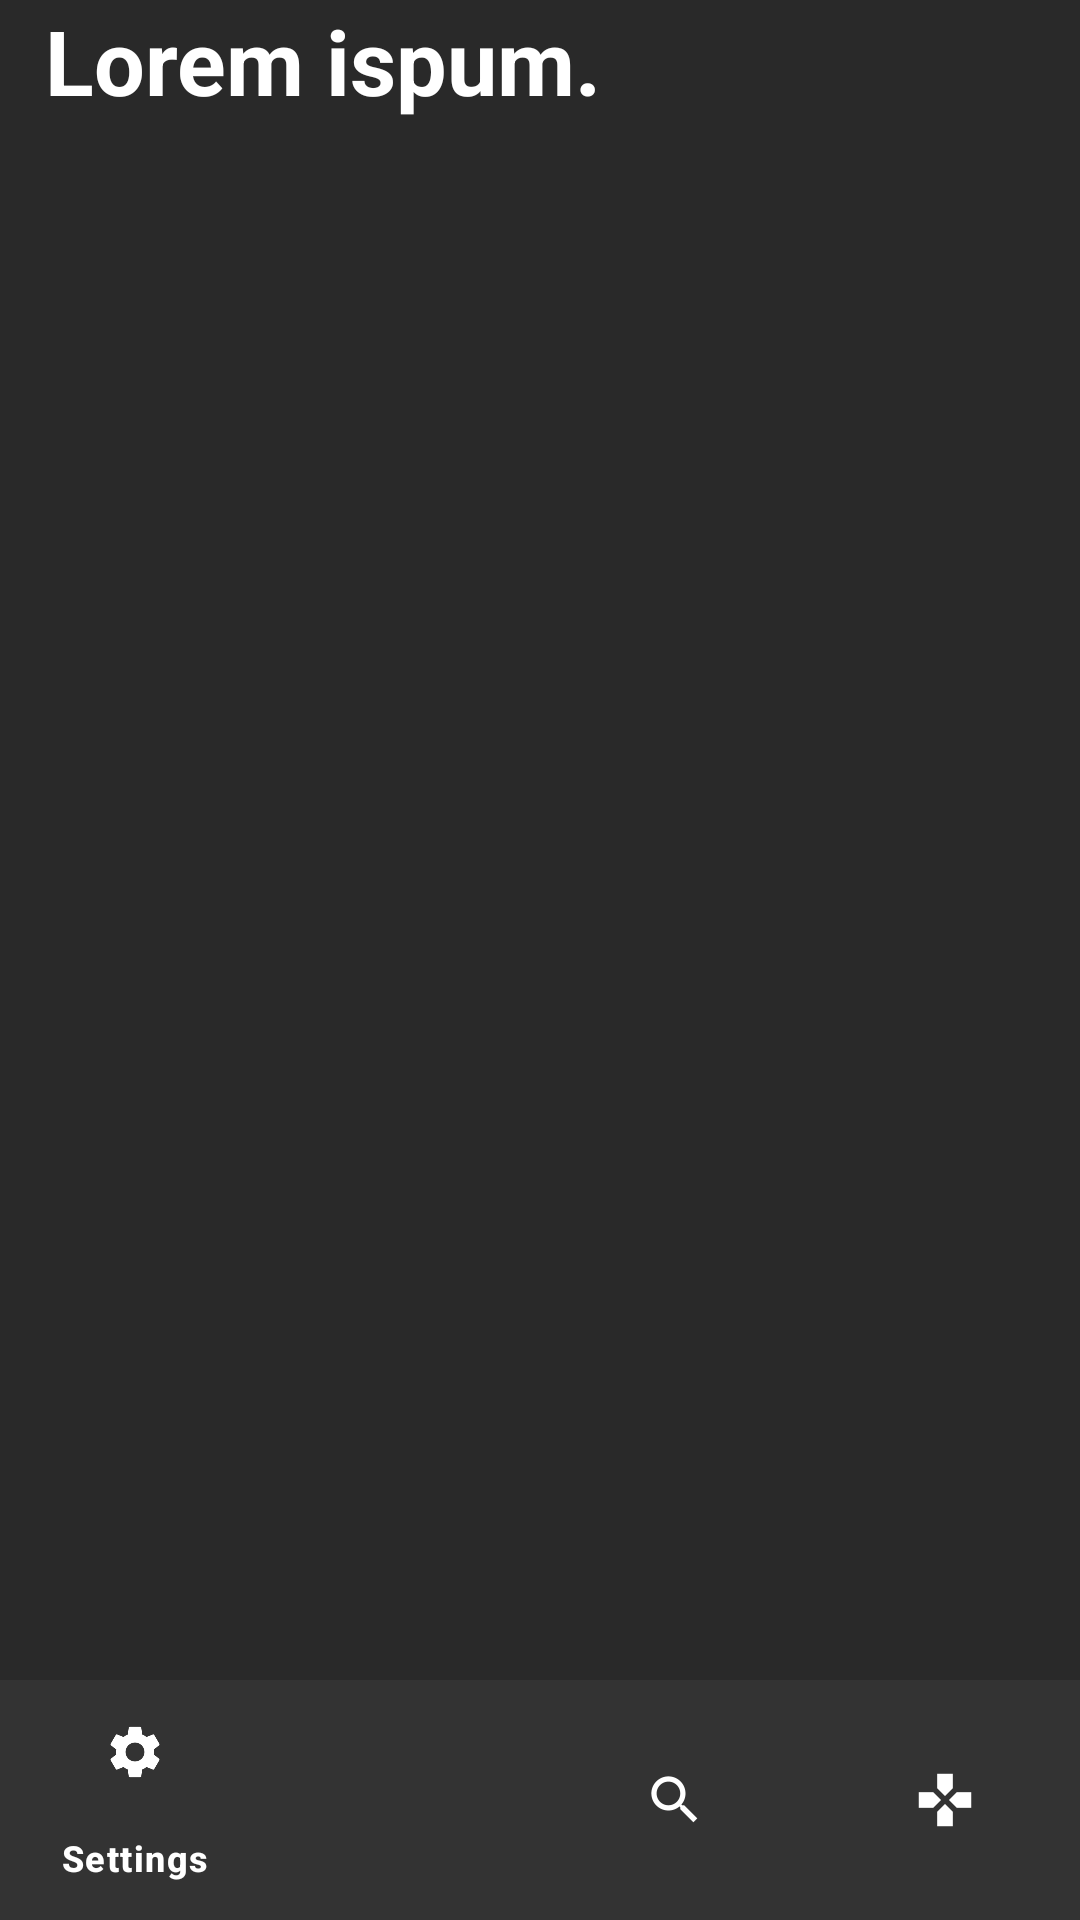

Produce the Android XML layout that renders to this screen, including the resource entries it uses.
<!-- AndroidManifest.xml: application theme Theme.VideoGameApp -->
<!-- res/layout/activity_tag.xml -->
<?xml version="1.0" encoding="utf-8"?>
<LinearLayout xmlns:tools="http://schemas.android.com/tools"
    android:layout_width="match_parent"
    android:layout_height="match_parent"
    xmlns:app="http://schemas.android.com/apk/res-auto"
    android:orientation="vertical"
    android:gravity="top"
    android:id="@+id/tagMain"
    android:background="@color/chromophobicblack"

    xmlns:android="http://schemas.android.com/apk/res/android">

    <androidx.constraintlayout.widget.ConstraintLayout
        android:layout_width="match_parent"
        android:layout_height="match_parent">

        <ScrollView
            android:layout_width="match_parent"
            android:layout_height="match_parent">

            <LinearLayout
                android:layout_width="match_parent"
                android:layout_height="wrap_content"
                android:orientation="vertical"
                android:gravity="top">

                <TextView
                    android:layout_width="match_parent"
                    android:layout_height="wrap_content"
                    android:text="@string/loremispum"
                    android:textColor="@color/white"
                    android:textSize="30dp"
                    android:textStyle="bold"
                    android:gravity="start"
                    android:paddingStart="15dp"
                    android:id="@+id/tagTextViewID"/>
                <androidx.recyclerview.widget.RecyclerView
                    android:id="@+id/tagRecyclerView"
                    android:layout_width="match_parent"
                    android:layout_height="match_parent"/>

                <View
                    android:layout_width="match_parent"
                    android:layout_height="80dp" />

            </LinearLayout>
        </ScrollView>

        <include
            android:id="@+id/bottomNavigationView"
            layout="@layout/navigationbar" />

    </androidx.constraintlayout.widget.ConstraintLayout>




</LinearLayout>
<!-- res/layout/navigationbar.xml (included above) -->
<?xml version="1.0" encoding="utf-8"?>
<androidx.constraintlayout.widget.ConstraintLayout xmlns:android="http://schemas.android.com/apk/res/android"
    xmlns:app="http://schemas.android.com/apk/res-auto"
    xmlns:tools="http://schemas.android.com/tools"
    android:layout_width="match_parent"
    android:layout_height="match_parent">

    <com.google.android.material.bottomnavigation.BottomNavigationView
        android:id="@+id/bottomNavigationView"
        android:layout_width="match_parent"
        android:layout_height="wrap_content"
        app:itemBackground="@color/asphaltwhisper"
        app:itemIconTint="@color/white"
        app:itemTextColor="@color/white"
        app:layout_constraintBottom_toBottomOf="parent"
        app:menu="@menu/navigation_menu"
        tools:layout_editor_absoluteX="0dp" />

</androidx.constraintlayout.widget.ConstraintLayout>
<!-- resources referenced by this layout -->
<resources>
  <color name="asphaltwhisper">#333333</color>
  <color name="chromophobicblack">#292929</color>
  <color name="white">#FFFFFFFF</color>
  <string name="loremispum">Lorem ispum.</string>
  <style name="Theme.VideoGameApp" parent="Base.Theme.VideoGameApp" />
  <style name="Base.Theme.VideoGameApp" parent="Theme.Material3.DayNight.NoActionBar">
          
          
      </style>
</resources>
